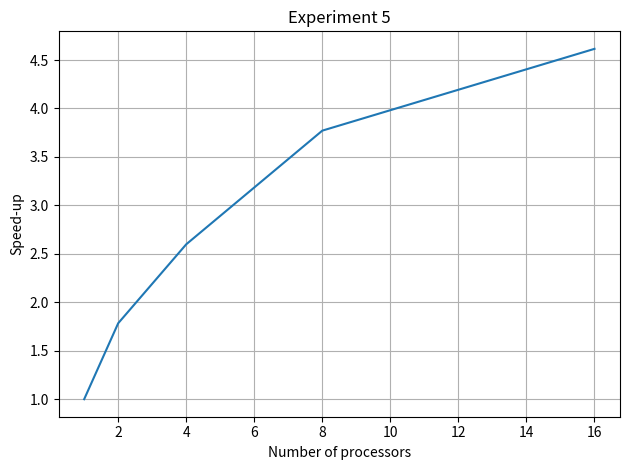

Source code (Python): (Note: this script raises an exception after producing the figure.)
import matplotlib.pyplot as plt
import numpy as np

def plot_speedup(cores, speedup):
    plt.plot(cores, speedup)
    plt.xlabel('Number of processors')
    plt.ylabel('Speed-up')
    plt.title('Experiment 5')
    plt.grid()
    plt.tight_layout()
    plt.savefig('Figures/05_speedup.png')

def estimate_parrallel_fraction(cores, speedup):
    # Rewritten from Amdahl's law
    # S(N) = 1/((1-F) + F/N)
    # S(N) * ((1-F) + F/N) = 1
    # S(N) - S(N) * F + S(N) * F/N = 1
    # S(N) - F * (S(N) - S(N)/N) = 1
    # F = (S(N) - 1) / (S(N) - S(N)/N)
    # F = (S(N) - 1) / (S(N) (1 - 1/N)
    return (speedup - 1) / (speedup * (1 - (1 / cores)))

if __name__ == '__main__':
    cores = np.array([1, 2, 4, 8, 16])
    time_str = ['11m0.794s', '6m10.217s', '4m14.982s', '2m55.738s', '2m23.122s']
    time = [int(x.split('m')[0])*60 + int(x.split('m')[1].split('.')[0]) for x in time_str]
    print(time)
    baseline = time[0]  # Baseline (1 core time)
    speedup = np.array([baseline / t for t in time])
    print(speedup)
    plot_speedup(cores, speedup)

    F = estimate_parrallel_fraction(cores, speedup)
    print(F)
    print(np.mean(F[1:]))

    # Theoretical max
    amdahls_max = 1/(1 - F[-1])
    print(f"Theoretical max (Amdahl's law): {amdahls_max}")
    print(f"Proportion of max achieved ({cores[-1]} cores): {speedup[-1] / amdahls_max}")
    total_estimated_time = 4571 / 50 * time[-1]
    print(f"Estimated time to process all buildings: {total_estimated_time / 60 / 60} h")